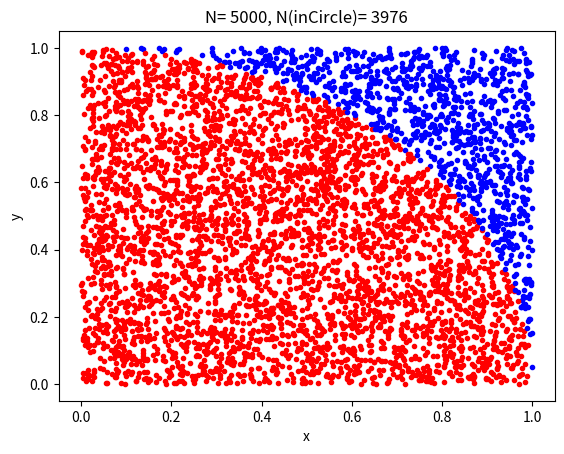

Generate this figure with matplotlib:
import numpy as np
import matplotlib.pyplot as plt
import random
N = 5000
inCircle = 0
for i in range(N):
    point = (random.random() , random.random())
    r = point[0]*point[0] + point[1]*point[1]
    if r < 1.0 :
        inCircle = inCircle +1
        plt.plot(point[0], point[1], 'r.')
    else:
        plt.plot(point[0], point[1], 'b.')
ans = float(inCircle)/float(N)
ans = 4.0*ans
plt.xlabel('x')
plt.ylabel('y')
plt.title('N= %s, N(inCircle)= %s'%(N,inCircle))
plt.savefig('MonteCarloIntegrationMethod.png')
plt.show()


# print(ans , np.pi , (np.pi-ans)/np.pi)




# x = random.uniform(0.0,1.0)
# y = random.uniform(0.0,1.0)

# plt.plot(x,y,'ro')
